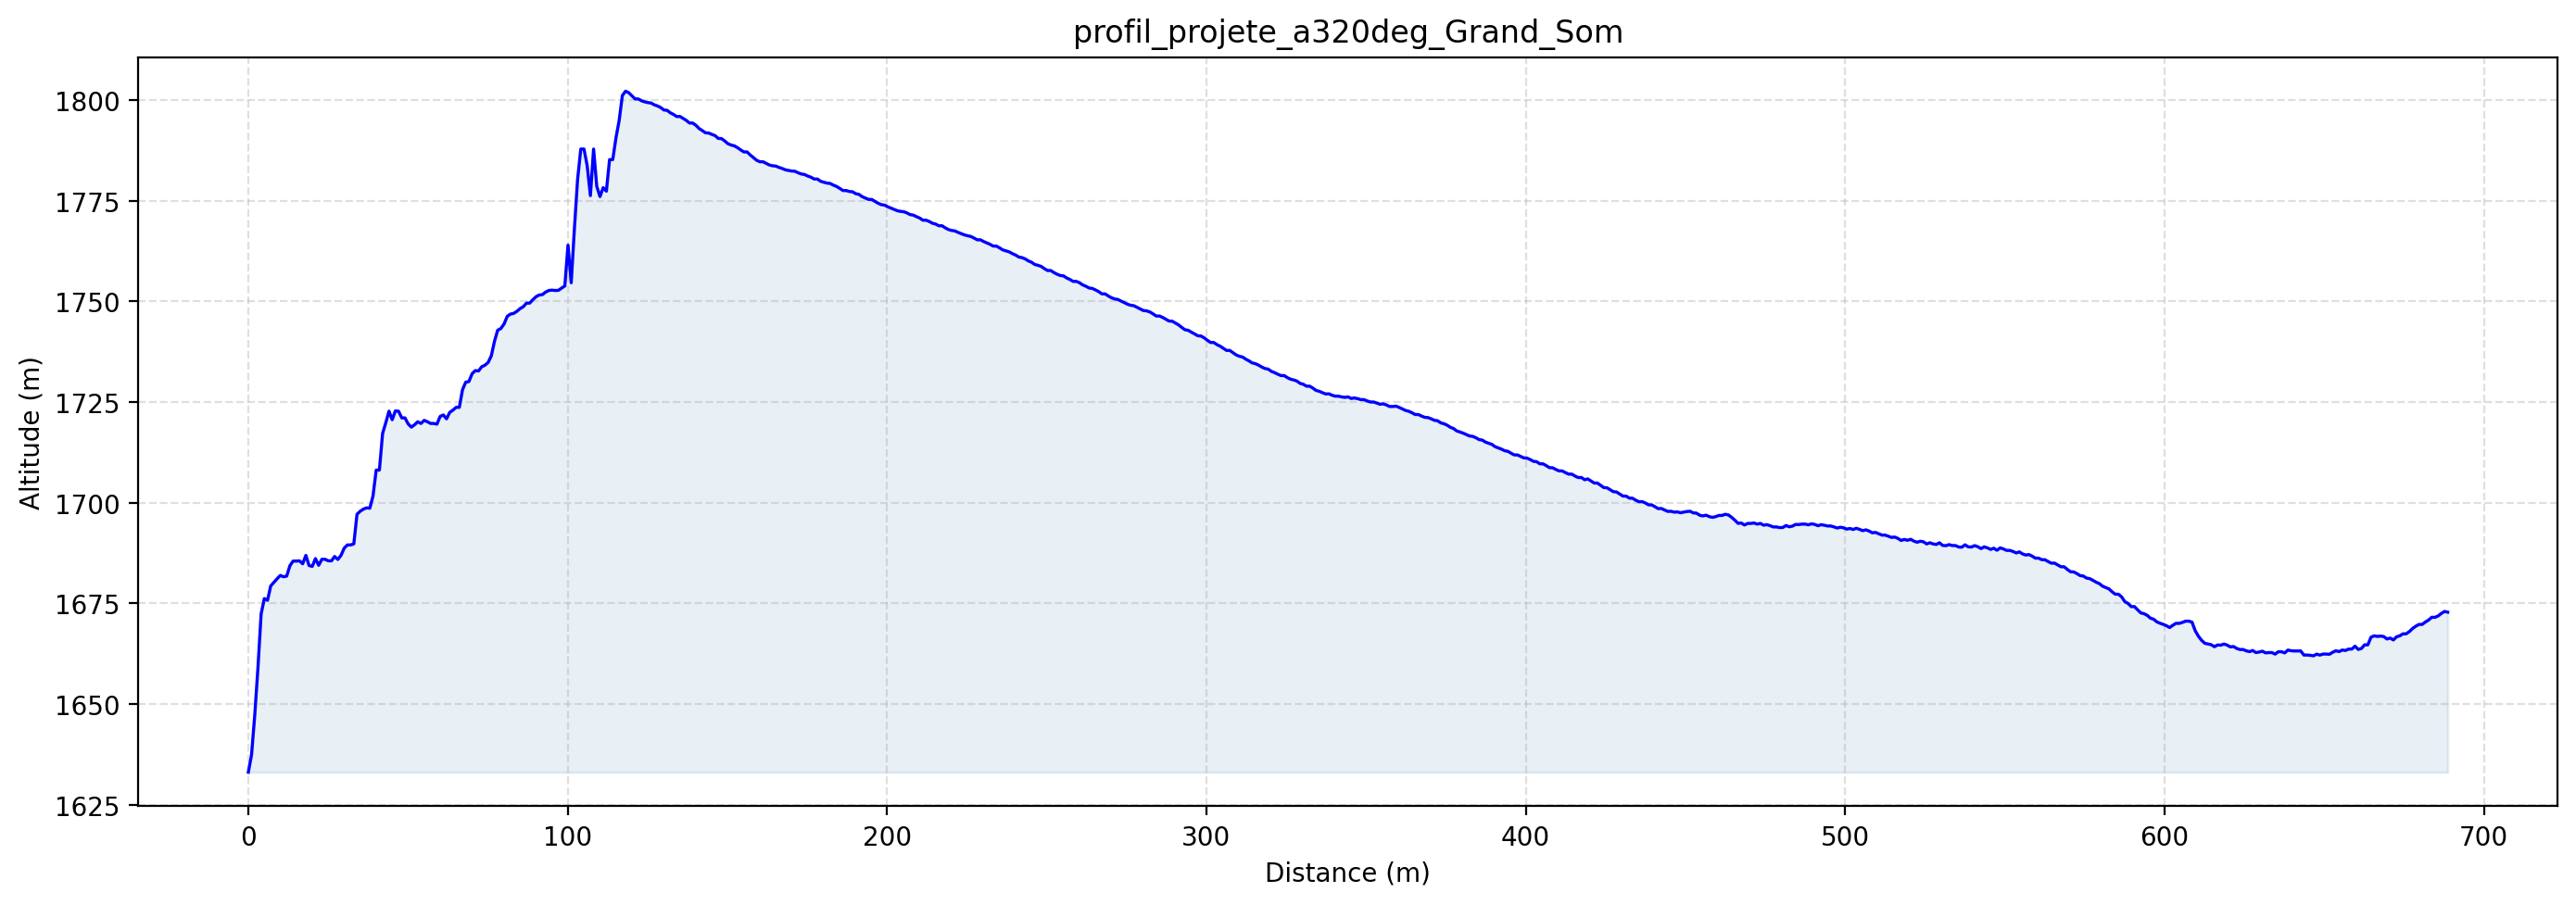

The table this chart was drawn from, first rows:
X_distance_m, Y_altitude_m
0.0, 1633
1.001, 1637
2.002, 1647
3.003, 1659
4.004, 1672
5.005, 1676
6.006, 1676
7.007, 1679
8.008, 1680
9.009, 1681
10.01, 1682
11.01, 1682
12.01, 1682
13.01, 1684
14.01, 1686
15.02, 1686
16.02, 1686
17.02, 1685
18.02, 1687
19.02, 1684
20.02, 1684
21.02, 1686
22.02, 1684
23.02, 1686
24.02, 1686
25.02, 1686
26.03, 1686
27.03, 1687
28.03, 1686
29.03, 1687
30.03, 1689
31.03, 1690
32.03, 1690
33.03, 1690
34.03, 1697
35.03, 1698
36.04, 1698
37.04, 1699
38.04, 1699
39.04, 1702
40.04, 1708
41.04, 1708
42.04, 1717
43.04, 1720
44.05, 1723
45.05, 1721
46.05, 1723
47.05, 1723
48.05, 1721
49.05, 1721
50.05, 1720
51.05, 1719
52.05, 1719
53.05, 1720
54.05, 1720
55.06, 1720
56.06, 1720
57.06, 1720
58.06, 1720
59.06, 1720
... 629 more rows
